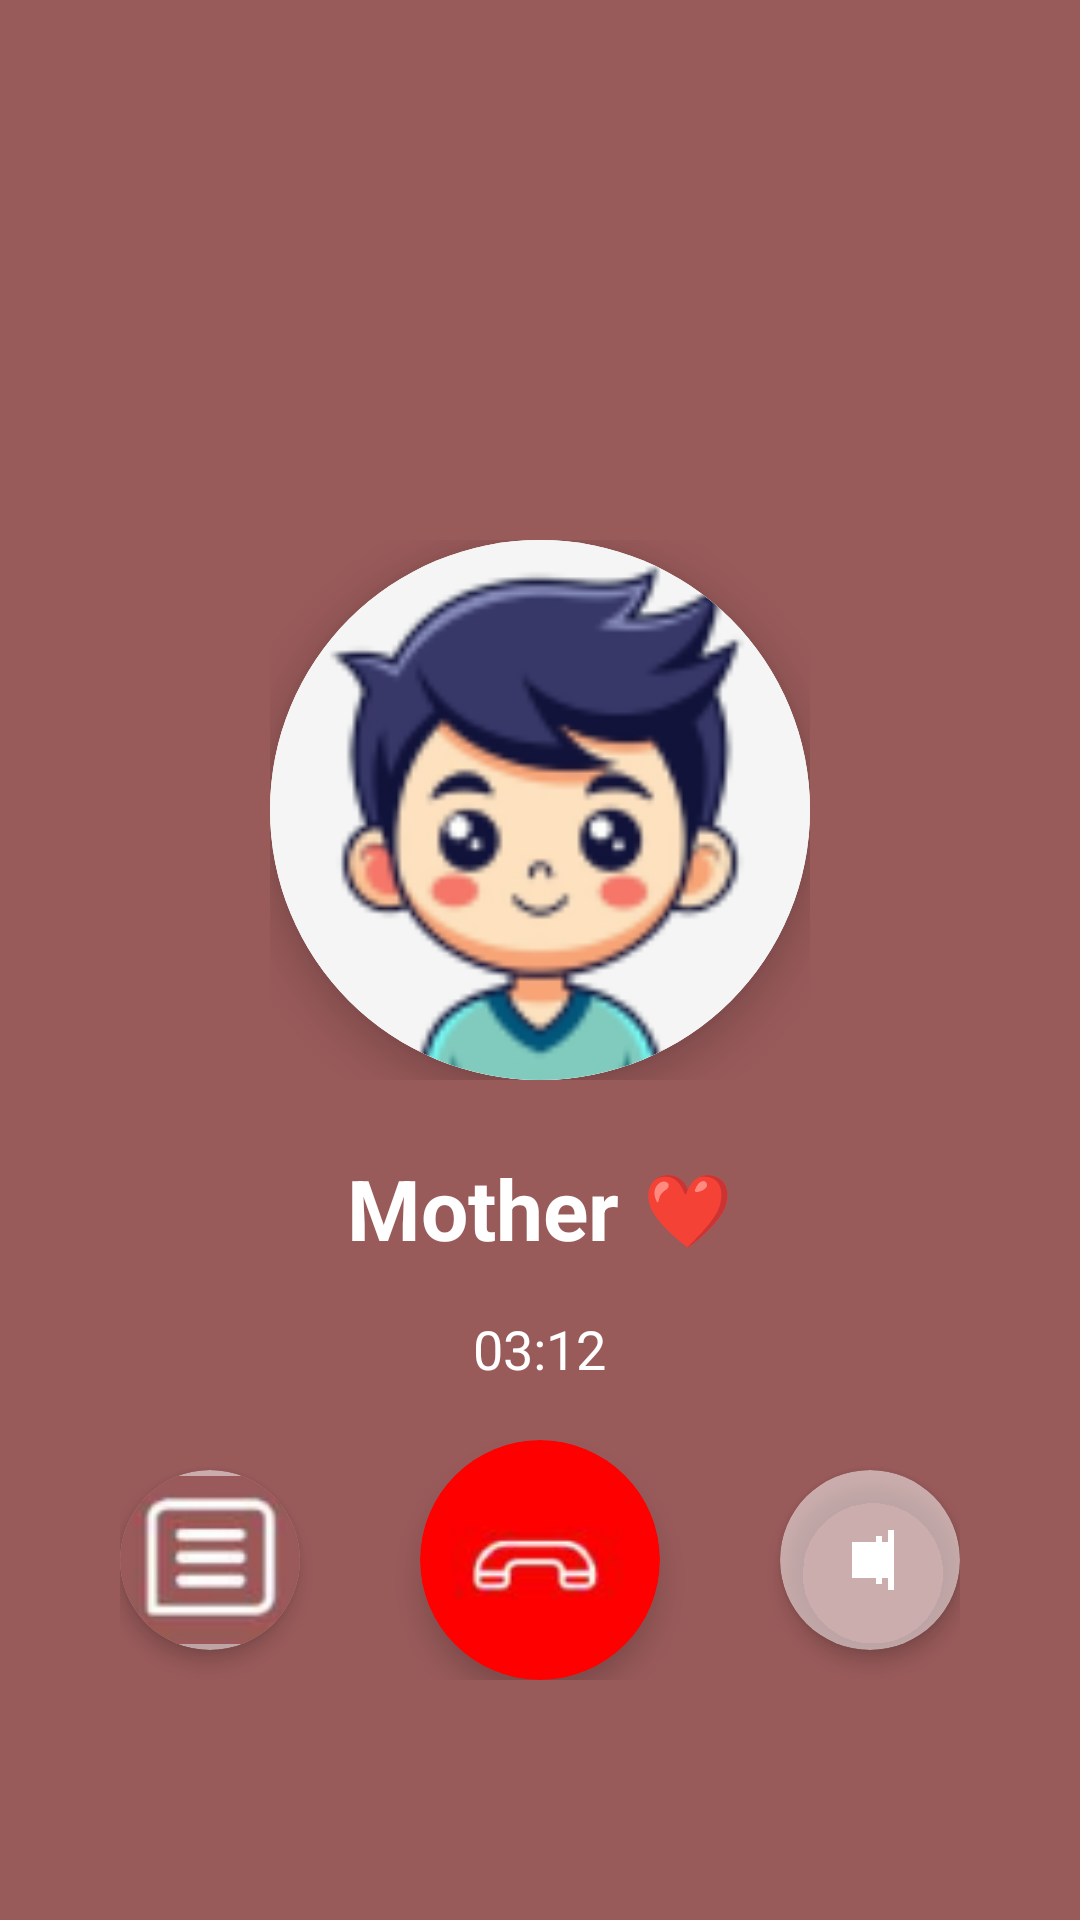

This screen was rendered from an Android layout file. Write that file and the resources it references.
<!-- AndroidManifest.xml: application theme Theme.I220969 -->
<!-- res/layout/activity_video_call.xml -->
<?xml version="1.0" encoding="utf-8"?>
<RelativeLayout xmlns:android="http://schemas.android.com/apk/res/android"
    xmlns:app="http://schemas.android.com/apk/res-auto"
    android:layout_width="match_parent"
    android:layout_height="match_parent"
    android:background="#995a5a"
    android:fitsSystemWindows="true">


    <RelativeLayout
        android:layout_width="match_parent"
        android:layout_height="match_parent"
        android:layout_centerInParent="true">


        <RelativeLayout
            android:id="@+id/profileContainer"
            android:layout_width="wrap_content"
            android:layout_height="wrap_content"
            android:layout_centerHorizontal="true"
            android:layout_marginTop="180dp">


            <androidx.cardview.widget.CardView
                android:layout_width="180dp"
                android:layout_height="180dp"
                app:cardCornerRadius="90dp"
                app:cardElevation="8dp">


                <RelativeLayout
                    android:layout_width="match_parent"
                    android:layout_height="match_parent"
                    android:background="#E0E0E0">


                    <View
                        android:layout_width="match_parent"
                        android:layout_height="match_parent"
                        android:background="#F5F5F5" />


                    <ImageView
                        android:layout_width="match_parent"
                        android:layout_height="match_parent"
                        android:scaleType="centerCrop"
                        android:src="@drawable/avatar" />

                </RelativeLayout>

            </androidx.cardview.widget.CardView>

        </RelativeLayout>


        <LinearLayout
            android:id="@+id/nameContainer"
            android:layout_width="wrap_content"
            android:layout_height="wrap_content"
            android:layout_below="@id/profileContainer"
            android:layout_centerHorizontal="true"
            android:layout_marginTop="24dp"
            android:gravity="center"
            android:orientation="horizontal">

            <TextView
                android:layout_width="wrap_content"
                android:layout_height="wrap_content"
                android:text="Mother"
                android:textColor="@android:color/white"
                android:textSize="28sp"
                android:textStyle="bold" />

            <TextView
                android:layout_width="wrap_content"
                android:layout_height="wrap_content"
                android:layout_marginStart="8dp"
                android:text="❤️"
                android:textSize="24sp" />

        </LinearLayout>


        <TextView
            android:id="@+id/callDuration"
            android:layout_width="wrap_content"
            android:layout_height="wrap_content"
            android:layout_below="@id/nameContainer"
            android:layout_centerHorizontal="true"
            android:layout_marginTop="16dp"
            android:text="03:12"
            android:textColor="@android:color/white"
            android:textSize="18sp" />

        <LinearLayout
            android:id="@+id/callControls"
            android:layout_width="wrap_content"
            android:layout_height="wrap_content"
            android:layout_alignParentBottom="true"
            android:layout_centerHorizontal="true"
            android:layout_marginBottom="80dp"
            android:gravity="center"
            android:orientation="horizontal">


            <androidx.cardview.widget.CardView
                android:id="@+id/msg"
                android:layout_width="60dp"
                android:layout_height="60dp"
                android:layout_marginEnd="40dp"
                app:cardBackgroundColor="#80FFFFFF"
                app:cardCornerRadius="30dp"
                app:cardElevation="4dp">

                <RelativeLayout
                    android:layout_width="match_parent"
                    android:layout_height="match_parent">

                    <ImageView
                        android:layout_width="62dp"
                        android:layout_height="62dp"
                        android:layout_alignParentTop="true"
                        android:layout_marginTop="0dp"
                        android:contentDescription="Phone icon"
                        android:src="@drawable/msg" />

                </RelativeLayout>

            </androidx.cardview.widget.CardView>


            <androidx.cardview.widget.CardView
                android:layout_width="80dp"
                android:layout_height="80dp"
                app:cardBackgroundColor="#FF0000"
                app:cardCornerRadius="40dp"
                app:cardElevation="6dp">

                <RelativeLayout
                    android:layout_width="match_parent"
                    android:layout_height="match_parent">


                    <ImageView
                        android:layout_width="60dp"
                        android:layout_height="60dp"
                        android:layout_centerInParent="true"
                        android:src="@drawable/call"
                        android:contentDescription="Phone icon"/>

                </RelativeLayout>

            </androidx.cardview.widget.CardView>



            <androidx.cardview.widget.CardView
                android:layout_width="60dp"
                android:layout_height="60dp"
                android:layout_marginStart="40dp"
                app:cardBackgroundColor="#80FFFFFF"
                app:cardCornerRadius="30dp"
                app:cardElevation="4dp">

                <RelativeLayout
                    android:layout_width="match_parent"
                    android:layout_height="match_parent">


                    <View
                        android:layout_width="12dp"
                        android:layout_height="12dp"
                        android:layout_centerInParent="true"
                        android:layout_marginEnd="8dp"
                        android:background="@android:color/white" />


                    <View
                        android:layout_width="2dp"
                        android:layout_height="16dp"
                        android:layout_centerVertical="true"
                        android:layout_marginStart="32dp"
                        android:background="@android:color/white" />

                    <View
                        android:layout_width="2dp"
                        android:layout_height="20dp"
                        android:layout_centerVertical="true"
                        android:layout_marginStart="36dp"
                        android:background="@android:color/white" />

                </RelativeLayout>

            </androidx.cardview.widget.CardView>

        </LinearLayout>

    </RelativeLayout>

    
    <View
        android:layout_width="match_parent"
        android:layout_height="24dp"
        android:layout_alignParentTop="true"
        android:background="@android:color/transparent" />

    
    <View
        android:layout_width="match_parent"
        android:layout_height="48dp"
        android:layout_alignParentBottom="true"
        android:background="@android:color/transparent" />

</RelativeLayout>
<!-- resources referenced by this layout -->
<resources>
  <!-- drawable avatar: png bitmap (drawable, 11498 bytes) -->
  <!-- drawable call: png bitmap (drawable, 3357 bytes) -->
  <!-- drawable msg: png bitmap (drawable, 4281 bytes) -->
  <style name="Theme.I220969" parent="Base.Theme.I220969" />
  <style name="Base.Theme.I220969" parent="Theme.Material3.DayNight.NoActionBar">
          
          
      </style>
</resources>
